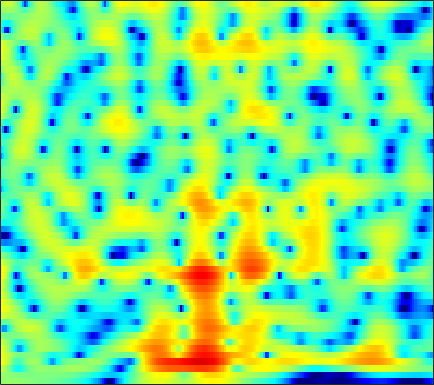

The data file committed next to this chart (first rows):
0.64297, 0.7522, 0.85633, 0.91334, 0.92771, 0.91574, 0.87177, 0.82561, 0.74409, 0.6477, 0.54235, 0.46581, 0.36662, 0.26023, 0.17881, 0.069518, -0.039593, -0.11972, -0.22396, -0.32871, -0.43565, -0.5173, -0.6292, -0.75172
0.9823, 0.8931, 0.741, 0.5633, 0.4206, 0.2303, 0.04865, -0.07272, -0.2016, -0.2908, -0.34, -0.3524, -0.3412, -0.3059, -0.2688, -0.2129, -0.156, -0.1162, -0.06911, -0.03344, -0.01015, -0.0005787, -0.00225, -0.01738
3.211, 2.586, 1.568, 0.3309, -0.7398, -2.332, -3.94, -4.903, -5.393, -4.839, -3.711, -2.801, -1.706, -0.8211, -0.3013, 0.2087, 0.5371, 0.68, 0.7587, 0.7385, 0.6521, 0.5664, 0.4539, 0.3806
5.671, 5.03, 3.967, 2.647, 1.505, -0.1543, -1.75, -2.619, -2.929, -2.314, -1.282, -0.5028, 0.3741, 0.9928, 1.273, 1.393, 1.212, 0.865, 0.1022, -1.06, -2.711, -4.346, -7.093, -9.923
4.858, 4.376, 3.627, 2.795, 2.151, 1.319, 0.5789, 0.13, -0.2805, -0.458, -0.4243, -0.2995, -0.07081, 0.161, 0.2866, 0.3443, 0.2168, -0.01553, -0.5255, -1.272, -2.247, -3.064, -4.124, -4.925
4.643, 3.942, 2.796, 1.375, 0.08849, -2.011, -4.681, -7.096, -10.22, -10.21, -7.362, -5.263, -3.056, -1.432, -0.5227, 0.3794, 0.9801, 1.263, 1.454, 1.465, 1.337, 1.188, 0.9375, 0.629
3.234, 2.627, 1.708, 0.6566, -0.2147, -1.465, -2.732, -3.577, -4.289, -4.249, -3.513, -2.704, -1.573, -0.5546, 0.08208, 0.7576, 1.23, 1.461, 1.616, 1.619, 1.483, 1.309, 1.005, 0.627
0.7033, 0.2161, -0.249, -0.4867, -0.5345, -0.4669, -0.3101, -0.1532, 0.1011, 0.4121, 0.7585, 1.023, 1.359, 1.651, 1.818, 1.952, 1.964, 1.885, 1.656, 1.285, 0.7661, 0.2816, -0.4672, -1.307
-7.011, -10.52, -10.46, -6.358, -3.926, -1.611, -0.01016, 0.8821, 1.782, 2.436, 2.899, 3.145, 3.353, 3.444, 3.435, 3.318, 3.067, 2.791, 2.274, 1.58, 0.6648, -0.2095, -1.679, -3.574
-0.792, -1.49, -1.675, -1.077, -0.3873, 0.5467, 1.323, 1.778, 2.212, 2.462, 2.558, 2.545, 2.442, 2.267, 2.1, 1.849, 1.561, 1.319, 0.9235, 0.4147, -0.2359, -0.857, -1.898, -3.228
3.905, 3.602, 3.252, 2.965, 2.774, 2.521, 2.231, 1.971, 1.531, 0.9475, 0.2284, -0.3877, -1.271, -2.147, -2.706, -3.182, -3.267, -3.094, -2.7, -2.295, -1.968, -1.816, -1.77, -1.894
5.39, 5.038, 4.517, 3.928, 3.445, 2.74, 1.957, 1.294, 0.2881, -0.9009, -2.361, -3.717, -6.053, -9.437, -13.34, -21.91, -15.88, -11.14, -7.304, -4.848, -3.202, -2.313, -1.456, -0.9019
5.175, 4.667, 3.876, 2.975, 2.242, 1.206, 0.1316, -0.6857, -1.736, -2.737, -3.732, -4.493, -5.536, -6.537, -7.143, -7.414, -6.846, -5.96, -4.564, -3.147, -1.896, -1.121, -0.3153, 0.2802
4.438, 3.664, 2.43, 0.9661, -0.2793, -2.107, -4.038, -5.408, -6.797, -7.356, -7.086, -6.583, -5.776, -4.963, -4.371, -3.572, -2.778, -2.157, -1.33, -0.5626, 0.1422, 0.6173, 1.156, 1.552
4.048, 3.034, 1.405, -0.5703, -2.326, -5.152, -8.856, -12.79, -22.27, -19.8, -12.68, -9.605, -6.798, -4.782, -3.593, -2.301, -1.241, -0.5924, 0.1865, 0.8136, 1.292, 1.576, 1.881, 2.087
4.683, 3.55, 1.766, -0.3197, -2.022, -4.361, -6.473, -7.637, -8.363, -8.075, -6.899, -5.743, -4.153, -2.701, -1.735, -0.6635, 0.165, 0.6561, 1.11, 1.433, 1.645, 1.72, 1.714, 1.625
6.462, 5.248, 3.232, 0.6843, -1.728, -5.92, -12.3, -18.4, -12.85, -7.841, -4.719, -3.027, -1.325, -0.06731, 0.6284, 1.271, 1.607, 1.686, 1.516, 1.145, 0.7422, 0.5003, 0.2751, 0.1551
6.43, 5.458, 3.924, 2.125, 0.6414, -1.398, -3.133, -3.865, -3.887, -3.057, -1.907, -1.101, -0.2002, 0.4708, 0.767, 0.8832, 0.5704, 0.02363, -1.217, -3.348, -6.709, -9.764, -10.25, -6.412
4.051, 3.375, 2.373, 1.302, 0.4934, -0.5397, -1.419, -1.922, -2.374, -2.492, -2.332, -2.097, -1.67, -1.219, -0.9399, -0.7639, -0.8673, -1.199, -1.932, -3.119, -4.591, -5.383, -5.298, -3.827
0.6109, 0.04818, -0.777, -1.672, -2.397, -3.422, -4.558, -5.441, -6.521, -7.302, -7.42, -6.924, -5.7, -4.303, -3.319, -2.195, -1.319, -0.8597, -0.4584, -0.1605, 0.07022, 0.256, 0.6396, 1.138
-3.973, -4.458, -5.085, -5.734, -6.284, -7.181, -8.464, -9.835, -12.72, -18.64, -35.43, -18.02, -10.93, -6.978, -4.885, -2.748, -1.174, -0.2241, 0.743, 1.48, 2.061, 2.4, 2.777, 3.086
-10.49, -11.2, -11.62, -11.3, -10.73, -9.972, -9.399, -9.214, -9.152, -8.925, -8.321, -7.389, -5.676, -3.829, -2.497, -0.9504, 0.3407, 1.133, 2.023, 2.676, 3.139, 3.389, 3.573, 3.625
-17.16, -21.53, -36.37, -19.78, -15.09, -11.36, -8.89, -7.498, -6.025, -4.744, -3.599, -2.727, -1.602, -0.5058, 0.2796, 1.235, 2.058, 2.551, 3.064, 3.41, 3.567, 3.578, 3.447, 3.151
-10.82, -10.99, -10.79, -9.94, -8.927, -7.384, -5.876, -4.825, -3.486, -2.318, -1.205, -0.4324, 0.512, 1.368, 1.926, 2.56, 3.042, 3.327, 3.525, 3.546, 3.389, 3.125, 2.608, 1.88
-5.234, -5.263, -5.223, -5.037, -4.774, -4.267, -3.586, -2.986, -2.053, -1.093, -0.09133, 0.6163, 1.488, 2.246, 2.709, 3.197, 3.492, 3.611, 3.602, 3.383, 2.969, 2.494, 1.637, 0.4799
-1.981, -2.391, -3.001, -3.638, -4.106, -4.563, -4.581, -4.16, -3.162, -1.799, -0.3987, 0.5472, 1.653, 2.507, 2.997, 3.438, 3.646, 3.618, 3.44, 3.06, 2.503, 1.994, 1.146, 0.08407
-0.3258, -1.067, -2.351, -4.195, -6.148, -10.13, -16.42, -14.93, -8.261, -4.04, -1.291, 0.2234, 1.706, 2.693, 3.16, 3.438, 3.392, 3.154, 2.568, 1.808, 0.9634, 0.4065, -0.1224, -0.39
-0.2731, -0.7097, -1.476, -2.494, -3.424, -4.707, -5.483, -5.127, -3.658, -1.713, -0.0462, 0.9968, 2.017, 2.659, 2.885, 2.844, 2.36, 1.732, 0.3338, -1.764, -4.814, -7.492, -8.517, -5.504
-3.409, -2.993, -2.475, -2.061, -1.835, -1.579, -1.303, -1.024, -0.5663, -0.05151, 0.4483, 0.7962, 1.133, 1.338, 1.385, 1.276, 0.8488, 0.3222, -0.7545, -2.365, -4.468, -5.976, -6.303, -4.304
-9.458, -6.921, -4.594, -3.057, -2.258, -1.526, -1.057, -0.8858, -0.7777, -0.8716, -1.028, -1.194, -1.348, -1.37, -1.27, -1.018, -0.7026, -0.556, -0.3854, -0.3522, -0.2662, -0.1773, 0.1376, 0.6656
-6.378, -4.986, -3.383, -2.187, -1.545, -1.012, -0.8533, -0.968, -1.476, -2.378, -3.77, -5.111, -7.005, -7.937, -7.261, -5.267, -3.212, -1.907, -0.5645, 0.4772, 1.251, 1.73, 2.252, 2.673
-2.067, -1.675, -1.118, -0.6251, -0.3445, -0.1599, -0.2632, -0.5384, -1.283, -2.509, -4.435, -6.49, -10.4, -13.6, -11.39, -7.059, -3.958, -2.248, -0.5376, 0.7213, 1.63, 2.162, 2.682, 3.02
-1.524, -1.262, -0.8422, -0.4127, -0.1365, 0.1184, 0.2018, 0.127, -0.1616, -0.6873, -1.36, -1.922, -2.54, -2.801, -2.687, -2.19, -1.4, -0.8128, -0.04569, 0.6068, 1.165, 1.502, 1.845, 2.05
-3.792, -3.173, -2.176, -1.176, -0.509, 0.2206, 0.7649, 1.017, 1.199, 1.191, 1.052, 0.8812, 0.6186, 0.341, 0.159, -0.04597, -0.2002, -0.2766, -0.3125, -0.2457, -0.05262, 0.1334, 0.4236, 0.6677
-10.53, -7.331, -4.174, -1.912, -0.6172, 0.722, 1.682, 2.212, 2.671, 2.911, 2.914, 2.795, 2.446, 1.903, 1.365, 0.4814, -0.6443, -1.535, -2.699, -3.417, -3.396, -2.887, -1.939, -1.018
-7.25, -5.478, -3.196, -1.282, -0.08425, 1.224, 2.242, 2.845, 3.42, 3.746, 3.817, 3.69, 3.271, 2.528, 1.715, 0.2005, -1.971, -4.246, -8.954, -19.23, -15.37, -9.372, -5.24, -2.853
-3.183, -2.869, -2.195, -1.316, -0.5741, 0.4218, 1.379, 2.003, 2.697, 3.154, 3.382, 3.367, 3.107, 2.541, 1.896, 0.7344, -0.7361, -2.061, -3.847, -5.156, -5.376, -4.798, -3.693, -2.625
-3.862, -4.441, -4.713, -4.151, -3.274, -1.811, -0.3673, 0.5924, 1.65, 2.442, 2.952, 3.161, 3.194, 2.967, 2.64, 2.018, 1.232, 0.5625, -0.3212, -1.126, -1.736, -2.034, -2.24, -2.25
-6.293, -10.22, -20.51, -13.54, -8.334, -4.283, -1.659, -0.2108, 1.259, 2.359, 3.126, 3.525, 3.815, 3.845, 3.708, 3.306, 2.656, 2.046, 1.044, -0.1353, -1.408, -2.436, -3.669, -4.483
-1.546, -3.025, -4.389, -4.431, -3.745, -2.474, -1.186, -0.2824, 0.8583, 1.903, 2.782, 3.326, 3.844, 4.094, 4.083, 3.809, 3.181, 2.507, 1.255, -0.4603, -2.766, -5.102, -9.536, -17.07
2.526, 1.602, 0.3907, -0.7397, -1.538, -2.451, -3.007, -2.912, -1.992, -0.5315, 0.9838, 1.938, 2.926, 3.525, 3.72, 3.649, 3.205, 2.628, 1.505, 0.002523, -1.926, -3.598, -5.967, -7.883
4.363, 3.426, 1.92, -0.02326, -1.941, -5.651, -12.83, -26.28, -9.722, -3.989, -0.7459, 0.8654, 2.338, 3.218, 3.569, 3.658, 3.395, 2.946, 2.071, 0.915, -0.479, -1.635, -3.208, -4.644
4.326, 3.652, 2.588, 1.305, 0.2079, -1.334, -2.602, -2.935, -2.332, -1.019, 0.3723, 1.266, 2.166, 2.748, 2.965, 2.984, 2.691, 2.273, 1.475, 0.3626, -1.075, -2.354, -4.438, -7.026
2.978, 2.727, 2.349, 1.938, 1.627, 1.236, 0.9697, 0.8891, 0.9428, 1.158, 1.442, 1.665, 1.896, 2.02, 2.018, 1.882, 1.538, 1.162, 0.4452, -0.5467, -1.829, -3.03, -4.997, -7.464
0.9856, 1.221, 1.529, 1.782, 1.915, 2.018, 2.044, 2.013, 1.938, 1.837, 1.71, 1.606, 1.478, 1.34, 1.242, 1.084, 0.8866, 0.6723, 0.2412, -0.3633, -1.169, -1.948, -3.151, -4.524
-2.236, -0.8967, 0.5983, 1.665, 2.207, 2.64, 2.764, 2.688, 2.396, 1.911, 1.308, 0.8146, 0.2255, -0.1458, -0.2245, -0.09143, 0.2233, 0.4387, 0.6425, 0.6574, 0.4081, 0.07304, -0.6033, -1.534
-4.147, -1.475, 0.8609, 2.292, 2.94, 3.338, 3.296, 3.011, 2.275, 1.118, -0.5192, -2.077, -4.56, -6.548, -6.444, -4.356, -2.091, -0.7009, 0.6593, 1.497, 1.897, 1.956, 1.701, 1.103
0.5286, 1.236, 2.045, 2.569, 2.735, 2.644, 2.214, 1.662, 0.6065, -0.8306, -2.774, -4.719, -8.167, -11.89, -11.39, -7.325, -3.886, -2.024, -0.2376, 0.9574, 1.705, 1.982, 2.061, 1.829
2.631, 2.639, 2.533, 2.244, 1.885, 1.201, 0.2855, -0.5502, -1.765, -2.968, -4.007, -4.639, -5.143, -5.097, -4.709, -3.718, -2.487, -1.597, -0.5302, 0.3242, 0.9392, 1.219, 1.434, 1.441
3.872, 3.578, 3.035, 2.269, 1.522, 0.2586, -1.391, -2.901, -5.224, -7.559, -8.687, -8.179, -6.646, -4.975, -3.871, -2.601, -1.599, -0.9706, -0.3058, 0.1798, 0.4957, 0.6778, 0.843, 0.9619
4.668, 4.231, 3.517, 2.627, 1.799, 0.4045, -1.433, -3.278, -6.679, -12.01, -16.22, -11.9, -7.114, -4.21, -2.729, -1.427, -0.6312, -0.3028, -0.1934, -0.3653, -0.6741, -0.8616, -0.9573, -0.723
4.066, 3.533, 2.81, 2.119, 1.625, 0.9402, 0.1846, -0.4418, -1.291, -1.956, -2.126, -1.821, -1.087, -0.2582, 0.2475, 0.6787, 0.7134, 0.4205, -0.4358, -1.938, -4.176, -6.354, -8.436, -6.964
0.8176, -0.2417, -1.397, -1.847, -1.645, -0.966, -0.2359, 0.2645, 0.7793, 1.197, 1.567, 1.834, 2.173, 2.414, 2.493, 2.408, 2.011, 1.458, 0.3098, -1.442, -4.005, -6.448, -8.997, -7.393
-4.164, -7.357, -15.4, -17.47, -10.08, -5.289, -2.535, -1.132, 0.2192, 1.174, 1.86, 2.232, 2.6, 2.815, 2.878, 2.789, 2.513, 2.182, 1.565, 0.7912, -0.04525, -0.6099, -1.089, -1.174
-3.329, -4.492, -5.745, -5.884, -5.138, -3.645, -2.185, -1.263, -0.2705, 0.4905, 1.073, 1.42, 1.769, 2.03, 2.16, 2.243, 2.221, 2.128, 1.905, 1.588, 1.221, 0.9297, 0.5568, 0.206
-0.9399, -1.098, -1.229, -1.21, -1.107, -0.8631, -0.5837, -0.402, -0.2135, -0.06527, 0.08923, 0.2505, 0.5237, 0.8582, 1.121, 1.464, 1.722, 1.833, 1.871, 1.77, 1.54, 1.3, 0.8731, 0.3593
0.7388, 1.009, 1.242, 1.334, 1.302, 1.096, 0.6922, 0.2525, -0.5071, -1.385, -2.145, -2.416, -2.12, -1.264, -0.4661, 0.5244, 1.304, 1.717, 2.028, 2.078, 1.876, 1.577, 1.006, 0.2693
1.755, 2.455, 3.034, 3.237, 3.162, 2.722, 1.85, 0.8519, -1.083, -4.088, -9.121, -14.88, -11.08, -5.255, -2.615, -0.298, 1.164, 1.855, 2.331, 2.382, 2.056, 1.565, 0.6441, -0.5817
